Image classification data set "data" (Anand2027Gupta/EcoScrap on GitHub). Class labels (18): air conditioner, battery, keyboard, laptop, microchip IC, microwave, mobile phone, computer mouse, PCB, passive component, printer, refrigerator, resistor, television, washing machine, heat sink, light bulbs, transistor.

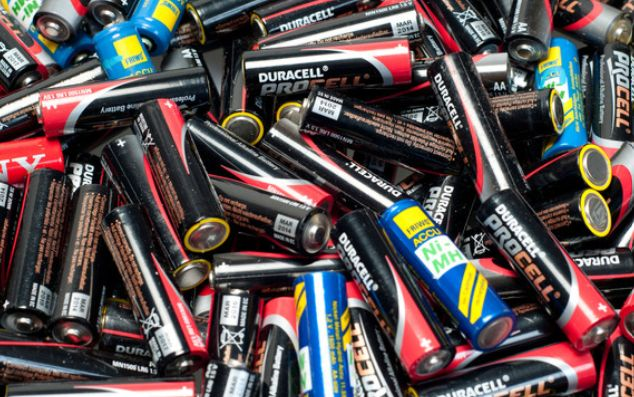
Label: battery

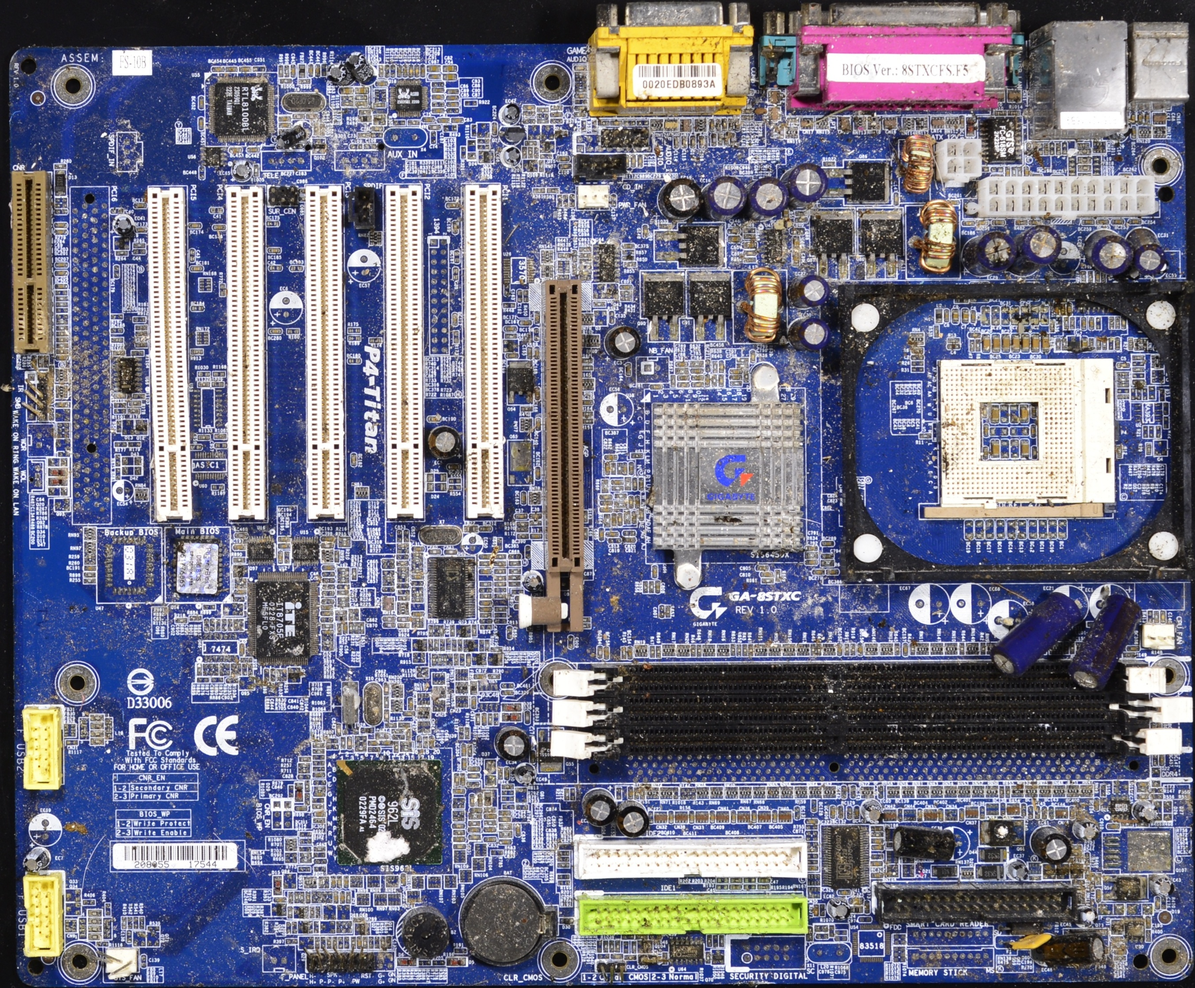
Label: PCB

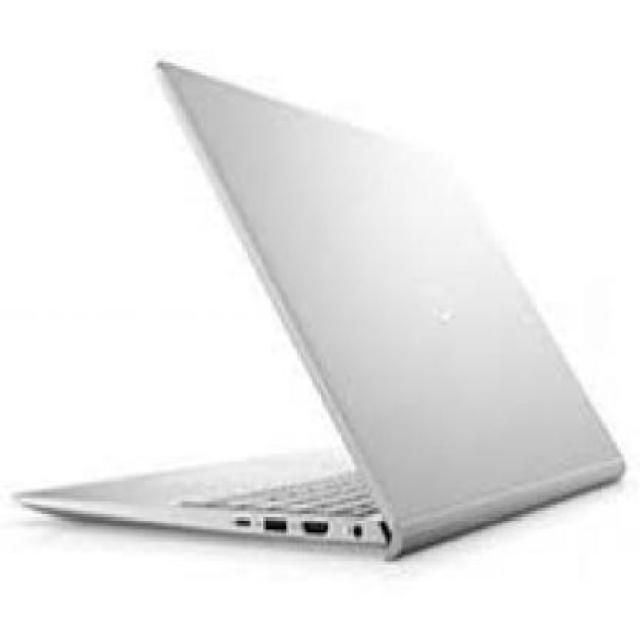
Label: laptop

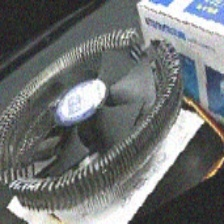
Label: heat sink

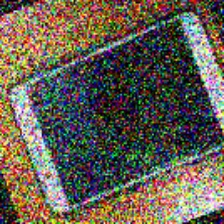
Label: mobile phone

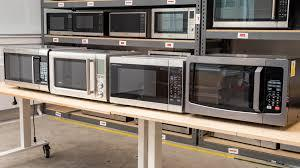
Label: microwave
